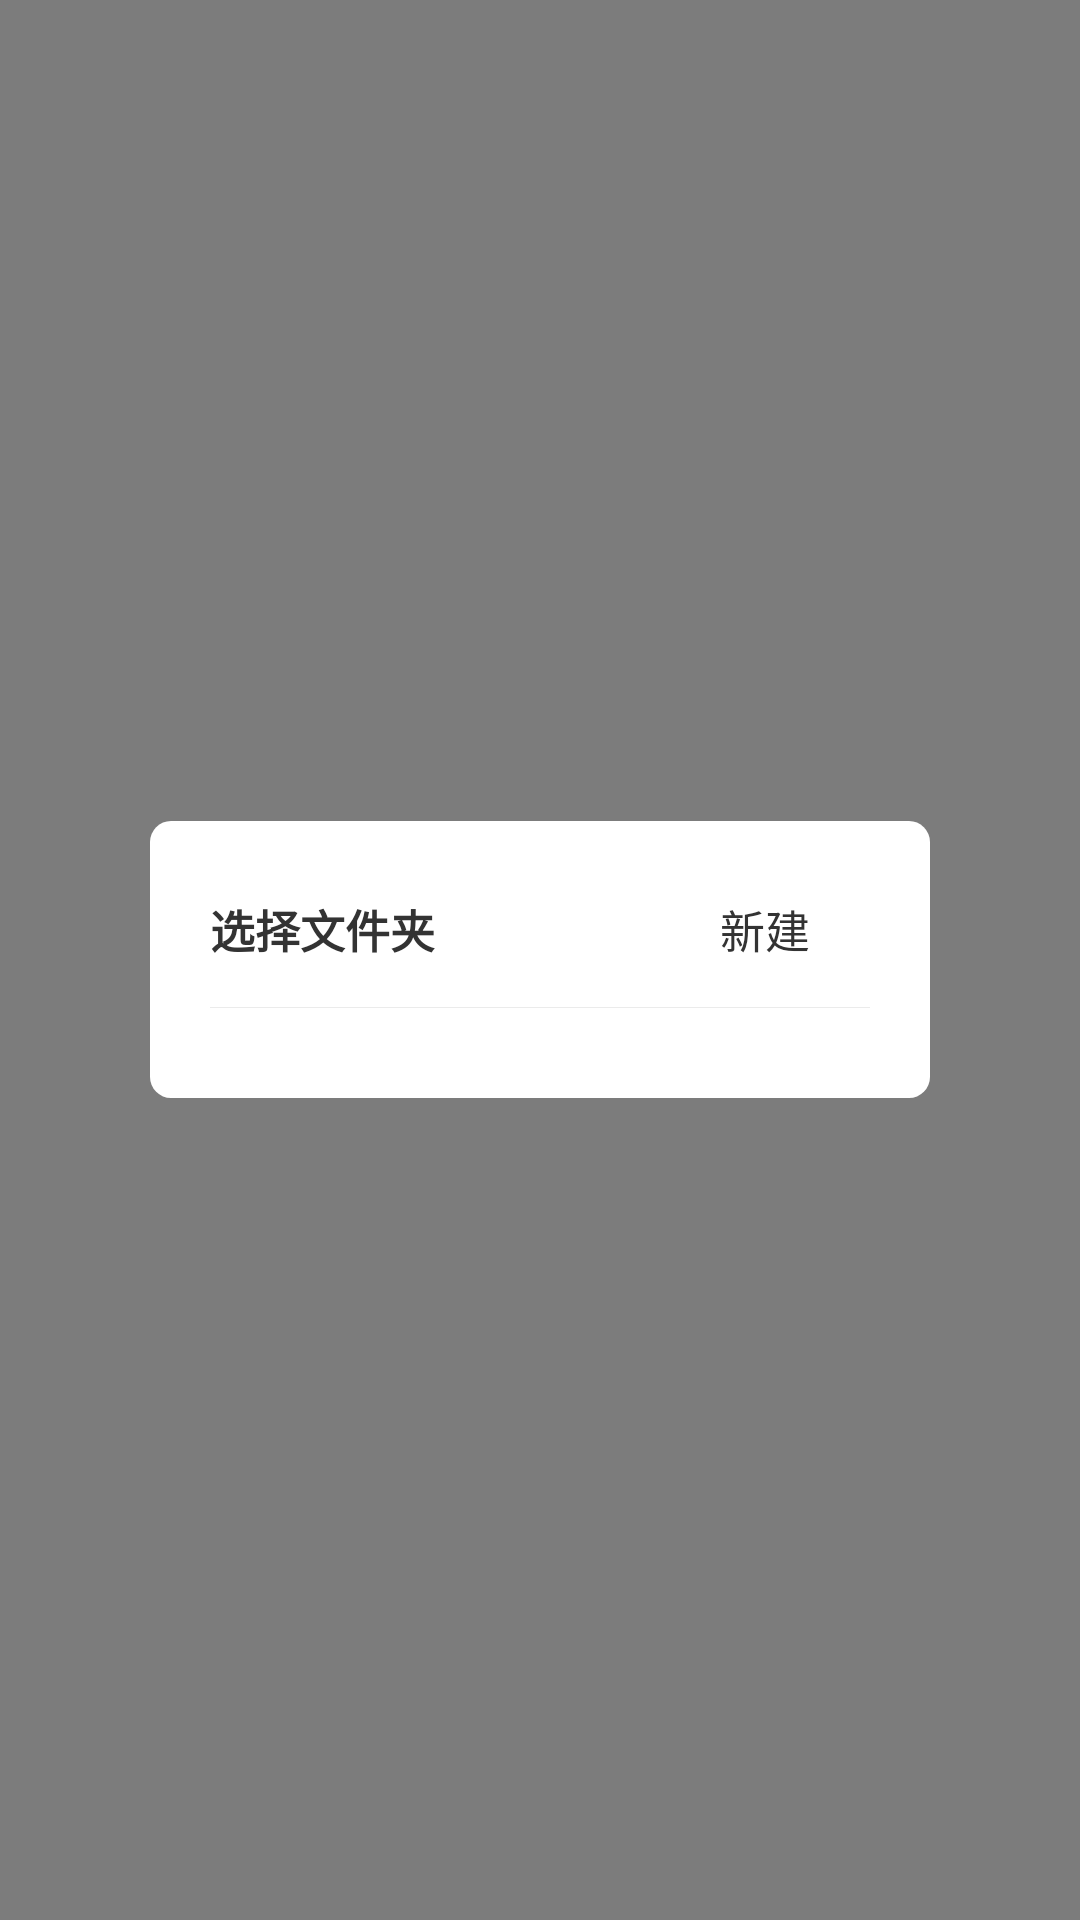

Reconstruct the res/layout file that produces this screen, plus the resources it refers to.
<!-- AndroidManifest.xml: application theme AppTheme -->
<!-- res/layout/view_pop_music_scan_select_folder.xml -->
<?xml version="1.0" encoding="utf-8"?>
<RelativeLayout xmlns:android="http://schemas.android.com/apk/res/android"
    xmlns:app="http://schemas.android.com/apk/res-auto"
    xmlns:tools="http://schemas.android.com/tools"
    android:layout_width="match_parent"
    android:layout_height="match_parent"
    android:background="@color/transparent2">

    <LinearLayout
        android:id="@+id/llGrantPermissionPopContainer"
        android:layout_width="match_parent"
        android:layout_height="wrap_content"
        android:layout_centerInParent="true"
        android:layout_marginLeft="50dp"
        android:layout_marginRight="50dp"
        android:background="@drawable/bg_white_corner_7"
        android:orientation="vertical"
        android:padding="20dp">

        <RelativeLayout
            android:layout_width="match_parent"
            android:layout_height="wrap_content">

            <LinearLayout
                android:id="@+id/llMusicScanSelectFolderNormal"
                android:layout_width="match_parent"
                android:layout_height="wrap_content"
                android:orientation="horizontal"
                android:visibility="visible">

                <TextView
                    android:id="@+id/tvMusicScanSelectFolderTitle"
                    android:layout_width="match_parent"
                    android:layout_height="wrap_content"
                    android:layout_marginTop="5dp"
                    android:layout_marginBottom="5dp"
                    android:layout_weight="1"
                    android:gravity="left"
                    android:text="@string/MusicScanSelectFolderPop_title"
                    android:textColor="@color/gray_333"
                    android:textSize="15sp"
                    android:textStyle="bold" />

                <TextView
                    android:id="@+id/tvMusicScanSelectFolderNew"
                    android:layout_width="wrap_content"
                    android:layout_height="match_parent"
                    android:layout_gravity="right"
                    android:layout_marginRight="20dp"
                    android:gravity="center_vertical"
                    android:text="@string/MusicScanSelectFolderPop_new"
                    android:textColor="@color/gray_333"
                    android:textSize="15sp" />

                <ImageView
                    android:id="@+id/ivMusicScanSelectFolderClose"
                    android:layout_width="wrap_content"
                    android:layout_height="match_parent"
                    android:paddingTop="8dp"
                    android:paddingBottom="8dp"
                    android:src="@mipmap/ic_close_black" />

            </LinearLayout>

            <LinearLayout
                android:id="@+id/llMusicScanSelectFolderNew"
                android:layout_width="match_parent"
                android:layout_height="wrap_content"
                android:orientation="horizontal"
                android:visibility="gone">

                <EditText
                    android:id="@+id/etMusicScanSelectFolderAddNewFolder"
                    android:layout_width="match_parent"
                    android:layout_height="wrap_content"
                    android:layout_weight="1"
                    android:background="@drawable/bg_white_corner_5_border_1"
                    android:padding="5dp"
                    android:text="15sp"
                    android:textSize="15sp" />

                <TextView
                    android:id="@+id/tvMusicScanSelectFolderAddNewFolderOK"
                    android:layout_width="wrap_content"
                    android:layout_height="wrap_content"
                    android:layout_marginLeft="10dp"
                    android:background="@drawable/bg_music_scan_start"
                    android:paddingLeft="8dp"
                    android:paddingTop="3dp"
                    android:paddingRight="8dp"
                    android:paddingBottom="3dp"
                    android:text="@string/MusicScanSelectFolderPop_new_ok"
                    android:textColor="@color/white_fff"
                    android:textSize="13sp" />

                <TextView
                    android:id="@+id/tvMusicScanSelectFolderAddNewFolderCancel"
                    android:layout_width="wrap_content"
                    android:layout_height="wrap_content"
                    android:layout_marginLeft="10dp"
                    android:background="@drawable/bg_gray_corner_5"
                    android:paddingLeft="8dp"
                    android:paddingTop="3dp"
                    android:paddingRight="8dp"
                    android:paddingBottom="3dp"
                    android:text="@string/MusicScanSelectFolderPop_new_cancel"
                    android:textColor="@color/gray_333"
                    android:textSize="13sp" />

            </LinearLayout>

        </RelativeLayout>

        <View
            android:layout_width="match_parent"
            android:layout_height="1px"
            android:layout_marginTop="10dp"
            android:background="@color/gray_ebeb" />

        <androidx.recyclerview.widget.RecyclerView
            android:id="@+id/rvMusicScanSelectFolder"
            android:layout_width="match_parent"
            android:layout_height="match_parent"
            android:layout_marginTop="10dp"
            app:layoutManager="androidx.recyclerview.widget.LinearLayoutManager"
            tools:listitem="" />

    </LinearLayout>


</RelativeLayout>
<!-- resources referenced by this layout -->
<resources>
  <color name="gray_333">#333333</color>
  <color name="gray_ebeb">#ebebeb</color>
  <color name="transparent2">#80000000</color>
  <color name="white_fff">#ffffff</color>
  <!-- drawable bg_gray_corner_5 (drawable) -->
  <?xml version="1.0" encoding="utf-8"?>
  <shape xmlns:android="http://schemas.android.com/apk/res/android">
      <corners android:radius="4dp"/>
      <solid android:color="@color/gray_ebeb" />
  </shape>
  <!-- drawable bg_white_corner_5_border_1 (drawable) -->
  <?xml version="1.0" encoding="utf-8"?>
  <shape xmlns:android="http://schemas.android.com/apk/res/android">
      <solid android:color="@color/white_fff" />
      <corners android:radius="5dp" />
      <stroke
          android:width="1px"
          android:color="@color/gray_cccc" />
  </shape>
  <!-- drawable bg_white_corner_7 (drawable) -->
  <?xml version="1.0" encoding="utf-8"?>
  <shape xmlns:android="http://schemas.android.com/apk/res/android">
  
      
      <solid android:color="@color/white_fff" />
  
      
      <corners android:radius="7dp" />
  
  </shape>
  <string name="MusicScanSelectFolderPop_new">新建</string>
  <string name="MusicScanSelectFolderPop_new_cancel">取消</string>
  <string name="MusicScanSelectFolderPop_new_ok">确定</string>
  <string name="MusicScanSelectFolderPop_title">选择文件夹</string>
  <style name="AppTheme" parent="Theme.AppCompat.Light.DarkActionBar">
          
          <item name="colorPrimary">@color/colorPrimary</item>
          <item name="colorPrimaryDark">@color/colorPrimaryDark</item>
          <item name="colorAccent">@color/colorAccent</item>
          <item name="android:textAllCaps">false</item>
      </style>
  <color name="gray_cccc">#cccccc</color>
  <color name="colorPrimary">#008577</color>
  <color name="colorPrimaryDark">#00574B</color>
  <color name="colorAccent">#D81B60</color>
</resources>
